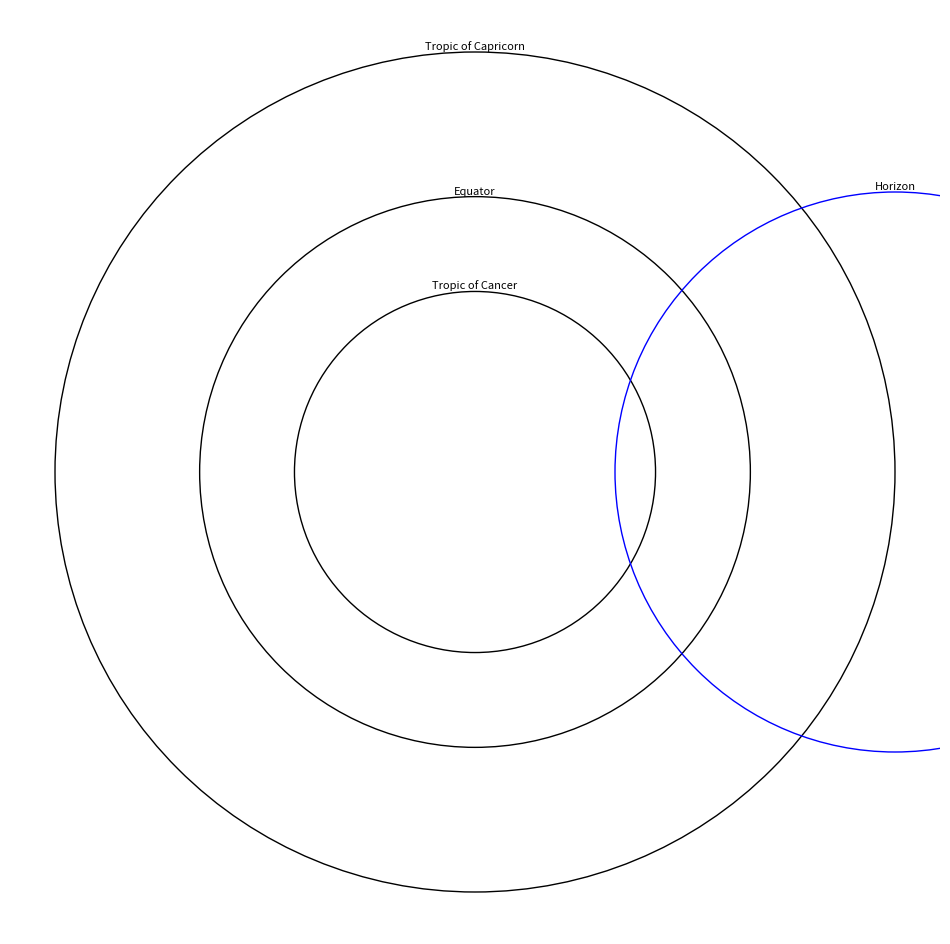

This figure's Python source:
# Generate a declination ruler for astrolabe star chart
# python3 generate_latitude_plate.py

import numpy as np
import matplotlib.pyplot as plt
from scipy.interpolate import interp1d
import math

def calculateLatitudeCirclePosition(latitude_in_degrees):
	radius = 10
	offset = 15
	return radius, offset

def plotLatitudePlate(ruler_length, northOrSouth, displayAxis):
	# Plot latitude plate
	fig = plt.figure(figsize=(12,12), dpi=100)
	ax = fig.subplots()

	radius_of_plate = ruler_length / 2

	# Set Right Ascension (astronomical 'longitude') as X
	plt.xticks([])
	ax.set_xticklabels([], fontsize=0) # do not display RA

	# Set Declination (astronomical 'latitude') as Y
	tropic_of_capricorn = -23.5 # degrees
	tropic_of_cancer = 23.5 # degrees
	equator = 0.0 # degrees
	
	# Calculate radius for tropics and equator
	if northOrSouth == "North":
		capricorn_radius = radius_of_plate
		equator_radius = radius_of_plate / math.tan(np.deg2rad(45-(tropic_of_capricorn)/2))
		cancer_radius = equator_radius * math.tan(np.deg2rad(45-tropic_of_cancer/2))
	if northOrSouth == "South":
		cancer_radius = radius_of_plate
		equator_radius = radius_of_plate / math.tan(np.deg2rad(45-(tropic_of_capricorn)/2))
		capricorn_radius = equator_radius * math.tan(np.deg2rad(45-tropic_of_cancer/2))

	# Display Declination lines
	print("Tropic of Capricorn radius ({0}) = {1}".format(45-(tropic_of_capricorn)/2, capricorn_radius))
	print("Equator radius = {0:.4f}".format(equator_radius))
	print("Tropic of Cancer radius ({0}) = {1:.4f}".format(45-tropic_of_cancer/2, cancer_radius))

	declination_position = []
	declination_offset = []
	declination_labels = []

	#ax.set_ylim(0, radius_of_plate) # limit range to within the tropics
	#ax.set_xlim(-radius_of_plate, radius_of_plate+1) # limit range to within the tropics
	#ax.set_ylim(-radius_of_plate, radius_of_plate+1) # limit range to within the tropics
	#print("limit = {0}".format(radius_of_plate))

	def plotCircles(radius_pos, label_name, radius_offset, label_color, outer_radius):
		# plot 360 degrees circle
		declination_position.append(round(radius_pos, 4))
		declination_labels.append(label_name)
		declination_offset.append(radius_offset)
		ax.axis("equal")
		circle = plt.Circle(xy=(radius_offset,0), radius=radius_pos, fill=False, color=label_color)
		ax.add_patch(circle)

		#import matplotlib.patches as patches
		#mask = patches.Circle((8,8),radius=5)
		#circle.set_clip_path(mask)
		#ax.add_patch(mask)

	# Draw circle/curve for: Tropic of Cancer, Equator, Tropic of Capricon
	tropics_labels = ["Tropic of Capricorn", "Equator", "Tropic of Cancer"]
	tropics_positions = [capricorn_radius, equator_radius, cancer_radius]
	for i, pos in enumerate(tropics_positions):
		plotCircles(pos, tropics_labels[i], 0, "Black", radius_of_plate)
	
	# Draw circle/curve for: Horizon
	horizon_position = 0 # degrees
	horizon_radius, horizon_offset = calculateLatitudeCirclePosition(horizon_position)
	plotCircles(horizon_radius, "Horizon", horizon_offset, "Blue", radius_of_plate)
	
	# Draw circle/curve for: Declination latitude angles
	latitude_list = np.arange(-90, 90+1, 10) # in degrees
	#for latitude_in_degrees in latitude_list:
	#	plotCircles(latitude_in_degrees, str(latitude_in_degrees), 0, "Green")

	# Display circle labels
	print(declination_position)
	print(declination_labels)
	print(declination_offset)
	if displayAxis:
		for i, txt in enumerate(declination_labels):
			ax.annotate(txt, xy=(declination_offset[i], declination_position[i]), 
						horizontalalignment='center', verticalalignment='bottom', 
						fontsize=8)
		plt.axis('off')
	else:
		plt.axis('off')

	plt.show()
	fig.savefig('latitude_plate.png', dpi=fig.dpi)

if __name__ == '__main__':
	# Chart Options
	northOrSouth = "North" # options: "North", "South"
	displayAxis= True # display chart with axis (False/True)
	total_ruler_length = 30 # units (cut in half for each side of the ruler) (currently has to be even)

	plotLatitudePlate(total_ruler_length, northOrSouth, displayAxis)
